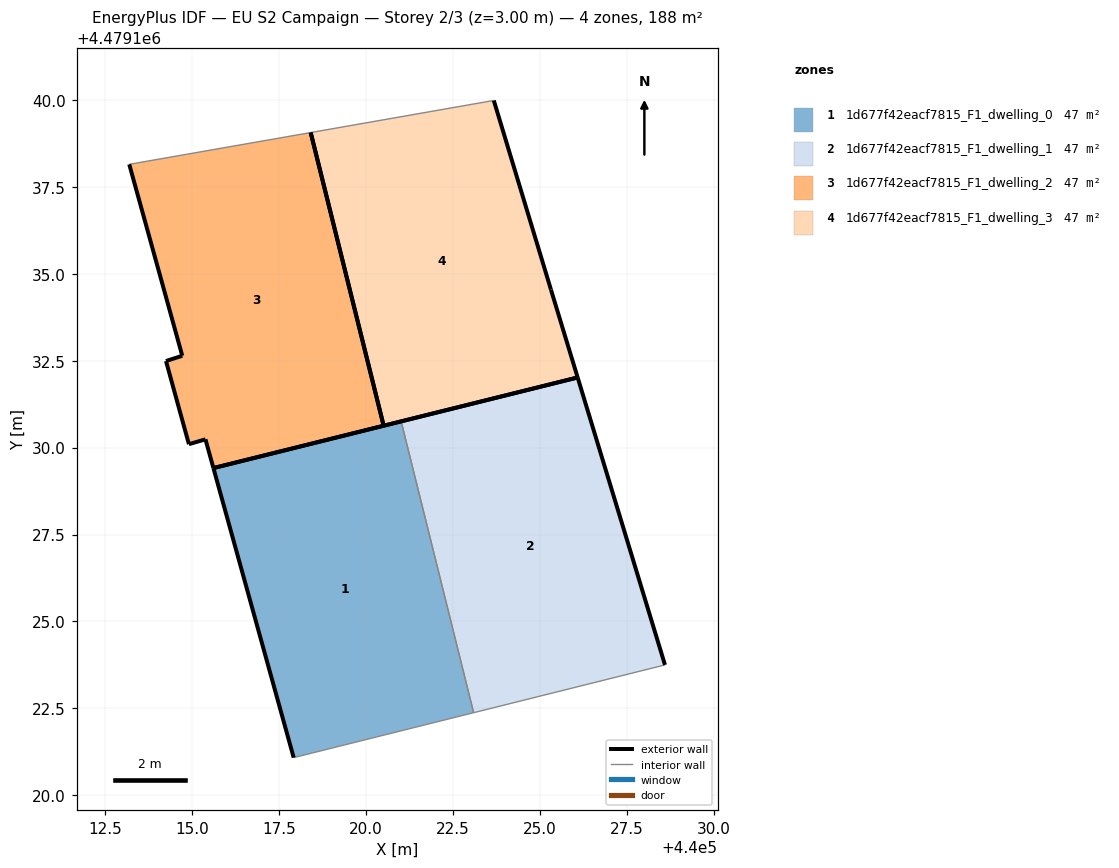
=== STOREY PLAN SPEC (per zone: floor XY polygon, exterior-wall plan segments, windows/doors) ===
zone 1: 1d677f42eacf7815_F1_dwelling_0  (47.1 m²)
  floor: (440023.09, 4479122.37) (440021.00, 4479130.75) (440015.60, 4479129.41) (440017.91, 4479121.08)
  exterior wall: (440017.91, 4479121.08) – (440015.60, 4479129.41)  [8.6 m]
  exterior wall: (440015.60, 4479129.41) – (440021.01, 4479130.75)  [5.6 m]
  interior walls: 2
zone 2: 1d677f42eacf7815_F1_dwelling_1  (47.1 m²)
  floor: (440028.59, 4479123.75) (440026.08, 4479132.02) (440021.00, 4479130.75) (440023.09, 4479122.37)
  exterior wall: (440026.08, 4479132.02) – (440028.59, 4479123.75)  [8.6 m]
  exterior wall: (440021.01, 4479130.75) – (440026.08, 4479132.02)  [5.2 m]
  interior walls: 2
zone 3: 1d677f42eacf7815_F1_dwelling_2  (47.1 m²)
  floor: (440020.50, 4479130.63) (440018.40, 4479139.06) (440013.18, 4479138.15) (440014.71, 4479132.64) (440014.24, 4479132.49) (440014.90, 4479130.10) (440015.38, 4479130.24) (440015.60, 4479129.41)
  exterior wall: (440020.50, 4479130.63) – (440015.60, 4479129.41)  [5.0 m]
  exterior wall: (440015.60, 4479129.41) – (440015.38, 4479130.24)  [0.9 m]
  exterior wall: (440015.38, 4479130.24) – (440014.90, 4479130.10)  [0.5 m]
  exterior wall: (440014.90, 4479130.10) – (440014.24, 4479132.49)  [2.5 m]
  exterior wall: (440014.24, 4479132.49) – (440014.71, 4479132.64)  [0.5 m]
  exterior wall: (440014.71, 4479132.64) – (440013.18, 4479138.15)  [5.7 m]
  exterior wall: (440018.40, 4479139.06) – (440020.50, 4479130.63)  [8.7 m]
  interior walls: 1
zone 4: 1d677f42eacf7815_F1_dwelling_3  (47.1 m²)
  floor: (440026.08, 4479132.02) (440025.31, 4479134.54) (440023.67, 4479139.99) (440018.40, 4479139.06) (440020.50, 4479130.63)
  exterior wall: (440026.08, 4479132.02) – (440020.50, 4479130.63)  [5.8 m]
  exterior wall: (440023.67, 4479139.99) – (440025.31, 4479134.54)  [5.7 m]
  exterior wall: (440025.31, 4479134.54) – (440026.08, 4479132.02)  [2.6 m]
  exterior wall: (440020.50, 4479130.63) – (440018.40, 4479139.06)  [8.7 m]
  interior walls: 1

=== DERIVED (storey summary) ===
Building: EU S2 Campaign
Storey: 2 of 3  (floor level z = 3.00 m)
Storey gross floor area: 188.3 m²
Zones on this storey: 4
  - 1d677f42eacf7815_F1_dwelling_0: floor 47.1 m²; exterior wall 14.2 m (42.6 m²); WWR 0.0%
  - 1d677f42eacf7815_F1_dwelling_1: floor 47.1 m²; exterior wall 13.9 m (41.6 m²); WWR 0.0%
  - 1d677f42eacf7815_F1_dwelling_2: floor 47.1 m²; exterior wall 23.8 m (71.3 m²); WWR 0.0%
  - 1d677f42eacf7815_F1_dwelling_3: floor 47.1 m²; exterior wall 22.8 m (68.3 m²); WWR 0.0%
Zone adjacency (shared interzone walls):
  - 1d677f42eacf7815_F1_dwelling_0 ↔ 1d677f42eacf7815_F1_dwelling_1